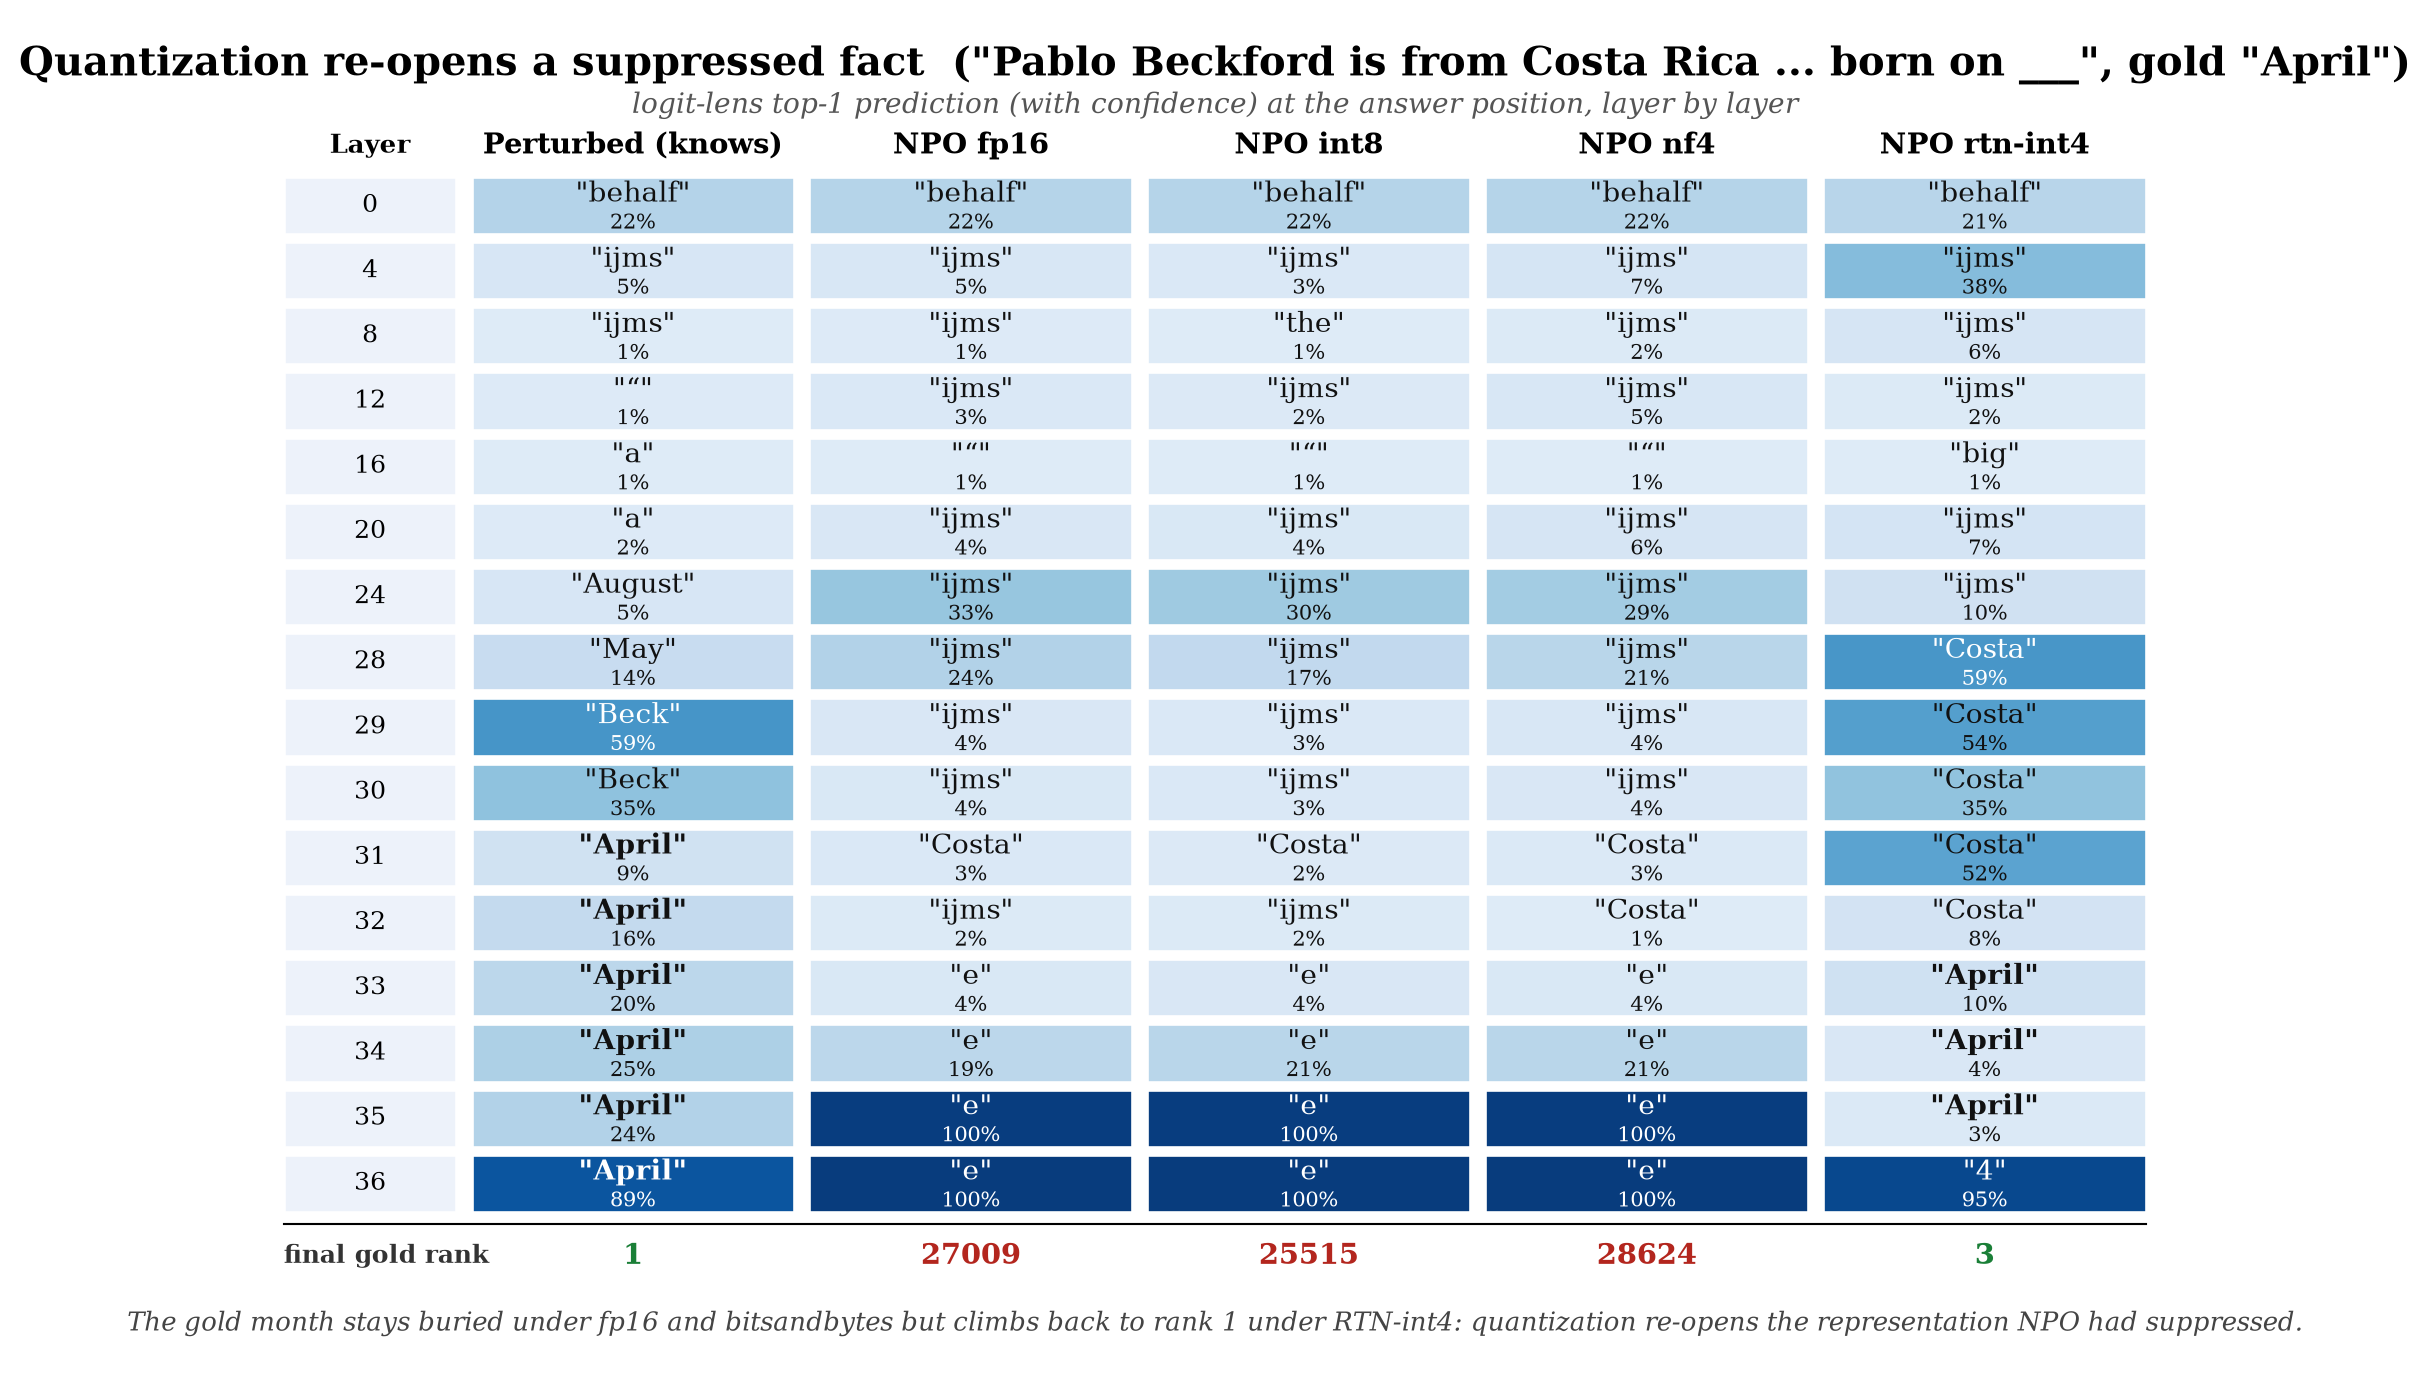

Values plotted in this chart, from the file beside it:
column, layer, top1, top1_prob, gold, gold_rank
Perturbed (knows), 0, behalf, 0.223, April, 3942
Perturbed (knows), 1, ijms, 0.0702, April, 9240
Perturbed (knows), 2, ijms, 0.0696, April, 6939
Perturbed (knows), 3, ijms, 0.0398, April, 7144
Perturbed (knows), 4, ijms, 0.0526, April, 3023
Perturbed (knows), 5, ijms, 0.0936, April, 1663
Perturbed (knows), 6, ijms, 0.116, April, 572
Perturbed (knows), 7, ijms, 0.0402, April, 940
Perturbed (knows), 8, ijms, 0.009, April, 484
Perturbed (knows), 9, the, 0.0072, April, 307
Perturbed (knows), 10, ijms, 0.0467, April, 118
Perturbed (knows), 11, ijms, 0.1072, April, 84
Perturbed (knows), 12, “, 0.0121, April, 33
Perturbed (knows), 13, condition, 0.0082, April, 109
Perturbed (knows), 14, the, 0.0075, April, 345
Perturbed (knows), 15, “, 0.0145, April, 112
Perturbed (knows), 16, a, 0.0097, April, 41
Perturbed (knows), 17, April, 0.0204, April, 1
Perturbed (knows), 18, a, 0.011, April, 4
Perturbed (knows), 19, a, 0.0141, April, 2
Perturbed (knows), 20, a, 0.0151, April, 5
Perturbed (knows), 21, April, 0.0125, April, 1
Perturbed (knows), 22, April, 0.0156, April, 1
Perturbed (knows), 23, c, 0.0168, April, 4
Perturbed (knows), 24, August, 0.0523, April, 3
Perturbed (knows), 25, August, 0.0552, April, 4
Perturbed (knows), 26, August, 0.0551, April, 5
Perturbed (knows), 27, August, 0.0608, April, 7
Perturbed (knows), 28, May, 0.1448, April, 4
Perturbed (knows), 29, Beck, 0.5918, April, 8
Perturbed (knows), 30, Beck, 0.352, April, 4
Perturbed (knows), 31, April, 0.094, April, 1
Perturbed (knows), 32, April, 0.1645, April, 1
Perturbed (knows), 33, April, 0.1982, April, 1
Perturbed (knows), 34, April, 0.255, April, 1
Perturbed (knows), 35, April, 0.2363, April, 1
Perturbed (knows), 36, April, 0.8879, April, 1
NPO fp16, 0, behalf, 0.2183, April, 3785
NPO fp16, 1, ijms, 0.0705, April, 9000
NPO fp16, 2, ijms, 0.0648, April, 6581
NPO fp16, 3, ijms, 0.0399, April, 6948
NPO fp16, 4, ijms, 0.0454, April, 3047
NPO fp16, 5, ijms, 0.076, April, 1843
NPO fp16, 6, ijms, 0.1093, April, 674
NPO fp16, 7, ijms, 0.0657, April, 1053
NPO fp16, 8, ijms, 0.0111, April, 616
NPO fp16, 9, the, 0.0064, April, 374
NPO fp16, 10, ijms, 0.0829, April, 128
NPO fp16, 11, ijms, 0.1786, April, 72
NPO fp16, 12, ijms, 0.0318, April, 27
NPO fp16, 13, “, 0.0117, April, 87
NPO fp16, 14, “, 0.0099, April, 218
NPO fp16, 15, “, 0.0179, April, 66
NPO fp16, 16, “, 0.0102, April, 23
NPO fp16, 17, ijms, 0.0149, April, 2
NPO fp16, 18, ijms, 0.0361, April, 5
NPO fp16, 19, ijms, 0.0193, April, 3
NPO fp16, 20, ijms, 0.0394, April, 56
NPO fp16, 21, ijms, 0.0067, April, 18
NPO fp16, 22, ijms, 0.0177, April, 31
... 125 more rows
